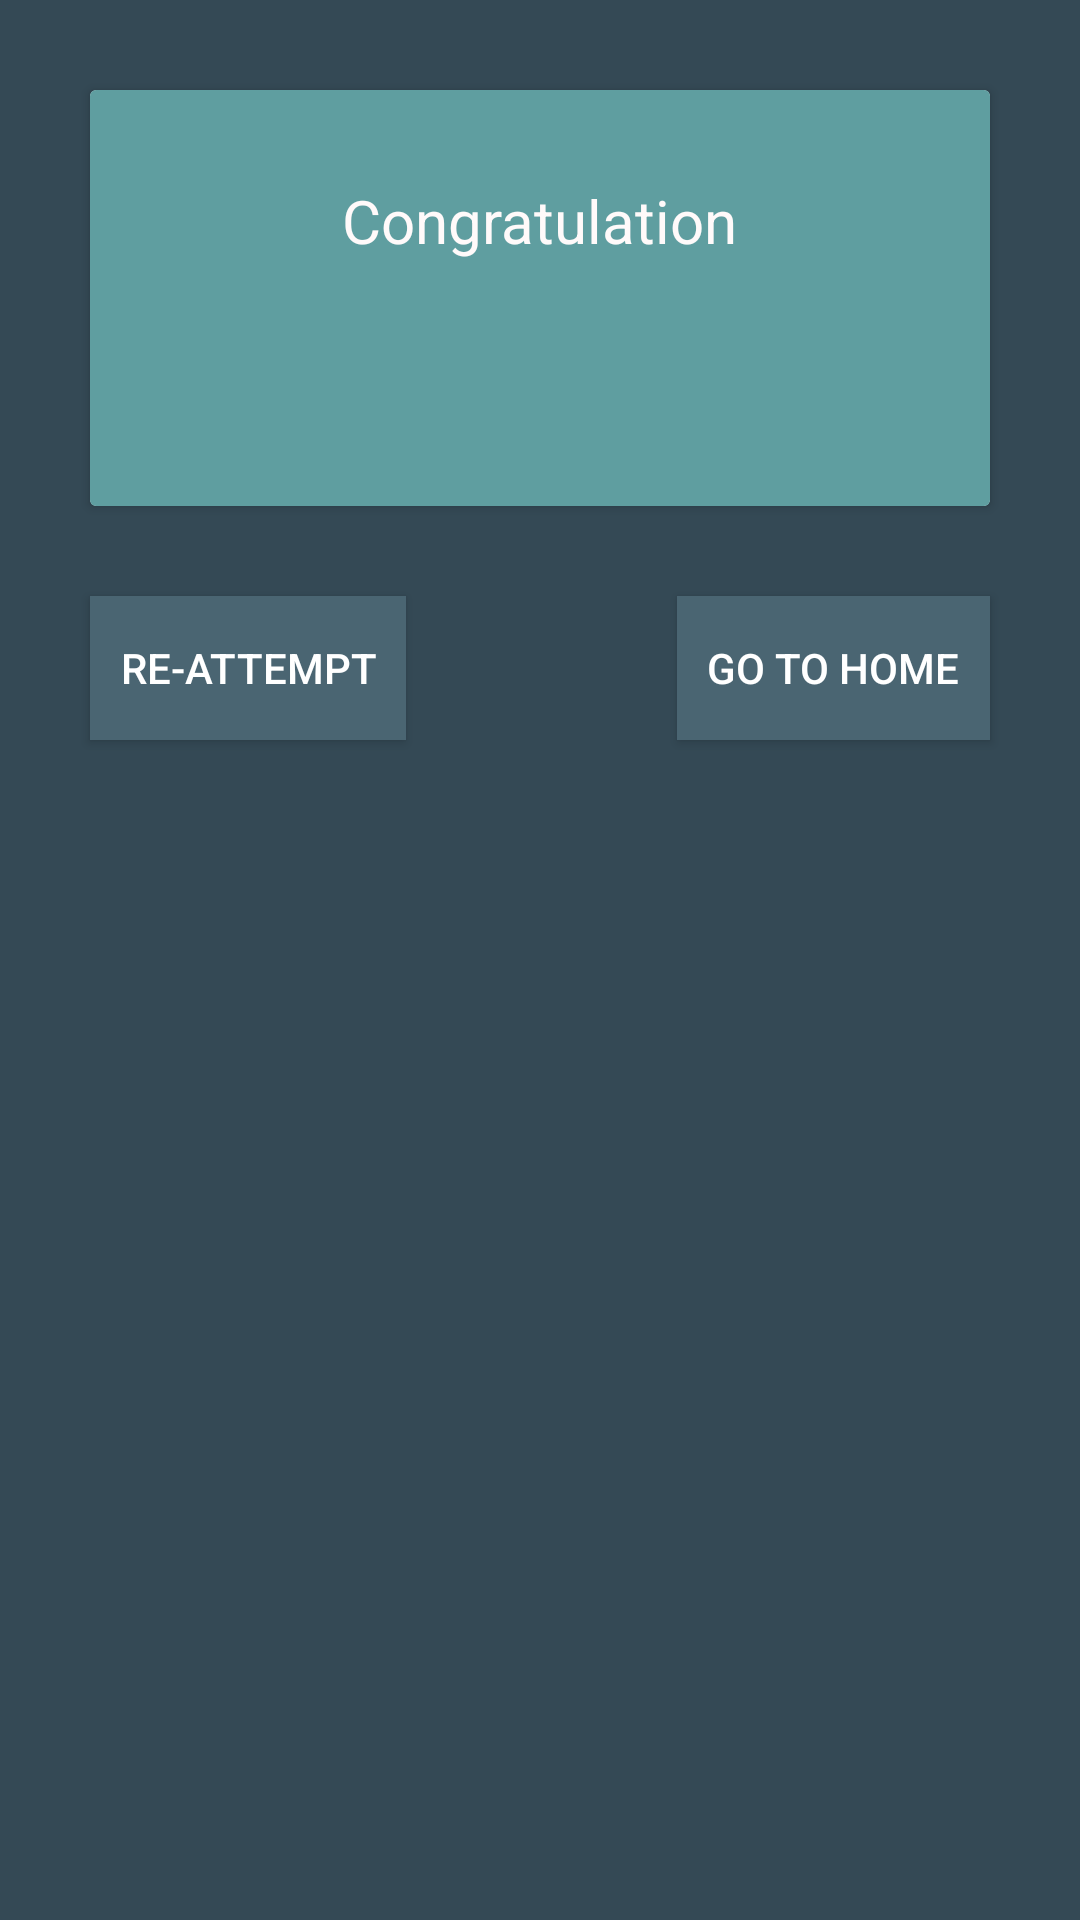

Here is an Android app screen rendered from its layout file. Give the layout XML and the strings, colors and styles it references.
<!-- AndroidManifest.xml: application theme Theme.WIELearner -->
<!-- res/layout/activity_quizend.xml -->
<?xml version="1.0" encoding="utf-8"?>
<RelativeLayout xmlns:android="http://schemas.android.com/apk/res/android"
    xmlns:app="http://schemas.android.com/apk/res-auto"
    xmlns:tools="http://schemas.android.com/tools"
    android:layout_width="match_parent"
    android:layout_height="match_parent"
    tools:context=".QuizEnd"
    android:background="@color/thememediumgray">

    <androidx.cardview.widget.CardView
        android:layout_width="match_parent"
        android:layout_height="wrap_content"
        android:layout_margin="30dp"
        android:id="@+id/cdview">
        <RelativeLayout
            android:layout_width="match_parent"
            android:layout_height="wrap_content"
            android:background="@color/CadetBlue">
            <TextView
                android:layout_width="wrap_content"
                android:layout_height="wrap_content"
                android:layout_centerHorizontal="true"
                android:text="Congratulation"
                android:layout_margin="30dp"
                android:textSize="20sp"
                android:id="@+id/tag1"
                android:fontFamily="sans-serif"
                android:textColor="@color/Snow"
                style="@style/TextAppearance.AppCompat.Body1"/>
            <TextView
                android:layout_width="wrap_content"
                android:layout_height="wrap_content"
                android:layout_centerHorizontal="true"
                android:layout_marginStart="20dp"
                android:layout_marginEnd="20dp"
                android:layout_marginBottom="30dp"
                android:layout_below="@+id/tag1"
                android:id="@+id/text"
                android:textAlignment="center"
                android:textColor="@color/Snow"
                android:textSize="16sp"
                />
        </RelativeLayout>
    </androidx.cardview.widget.CardView>

    <androidx.appcompat.widget.AppCompatButton
        android:layout_width="wrap_content"
        android:layout_height="wrap_content"
        android:text="Go to Home"
        android:textColor="@color/White"
        android:layout_below="@id/cdview"
        android:layout_alignParentEnd="true"
        android:layout_marginEnd="30dp"
        android:padding="10dp"
        android:id="@+id/home"
        android:background="@color/themelightgray"
        />
    <androidx.appcompat.widget.AppCompatButton
        android:layout_width="wrap_content"
        android:layout_height="wrap_content"
        android:text="Re-Attempt"
        android:layout_marginStart="30dp"
        android:textColor="@color/White"
        android:layout_below="@id/cdview"
        android:padding="10dp"
        android:id="@+id/retry"
        android:background="@color/themelightgray"
        />
</RelativeLayout>
<!-- resources referenced by this layout -->
<resources>
  <color name="CadetBlue">#5F9EA0</color>
  <color name="Snow">#FFFAFA</color>
  <color name="White">#FFFFFFFF</color>
  <color name="themelightgray">#4A6572</color>
  <color name="thememediumgray">#344955</color>
  <style name="Theme.WIELearner" parent="Theme.MaterialComponents.DayNight.NoActionBar">
          
          <item name="colorPrimary">@color/purple_500</item>
          <item name="colorPrimaryVariant">@color/purple_700</item>
          <item name="colorOnPrimary">@color/White</item>
          
          <item name="colorSecondary">@color/teal_200</item>
          <item name="colorSecondaryVariant">@color/teal_700</item>
          <item name="colorOnSecondary">@color/Black</item>
          
          <item name="android:statusBarColor" tools:targetApi="l">?attr/colorPrimaryVariant</item>
          
          <item name="drawerArrowStyle">@style/myhamburger</item>
      </style>
  <color name="purple_500">#F9AA33</color>
  <color name="purple_700">#FF3700B3</color>
  <color name="teal_200">#FF03DAC5</color>
  <color name="teal_700">#FF018786</color>
  <color name="Black">#FF000000</color>
  <style name="myhamburger" parent="Widget.AppCompat.DrawerArrowToggle">
          <item name="spinBars">true</item>
          <item name="color">@color/themeorange</item>
      </style>
  <color name="themeorange">#F9AA33</color>
</resources>
